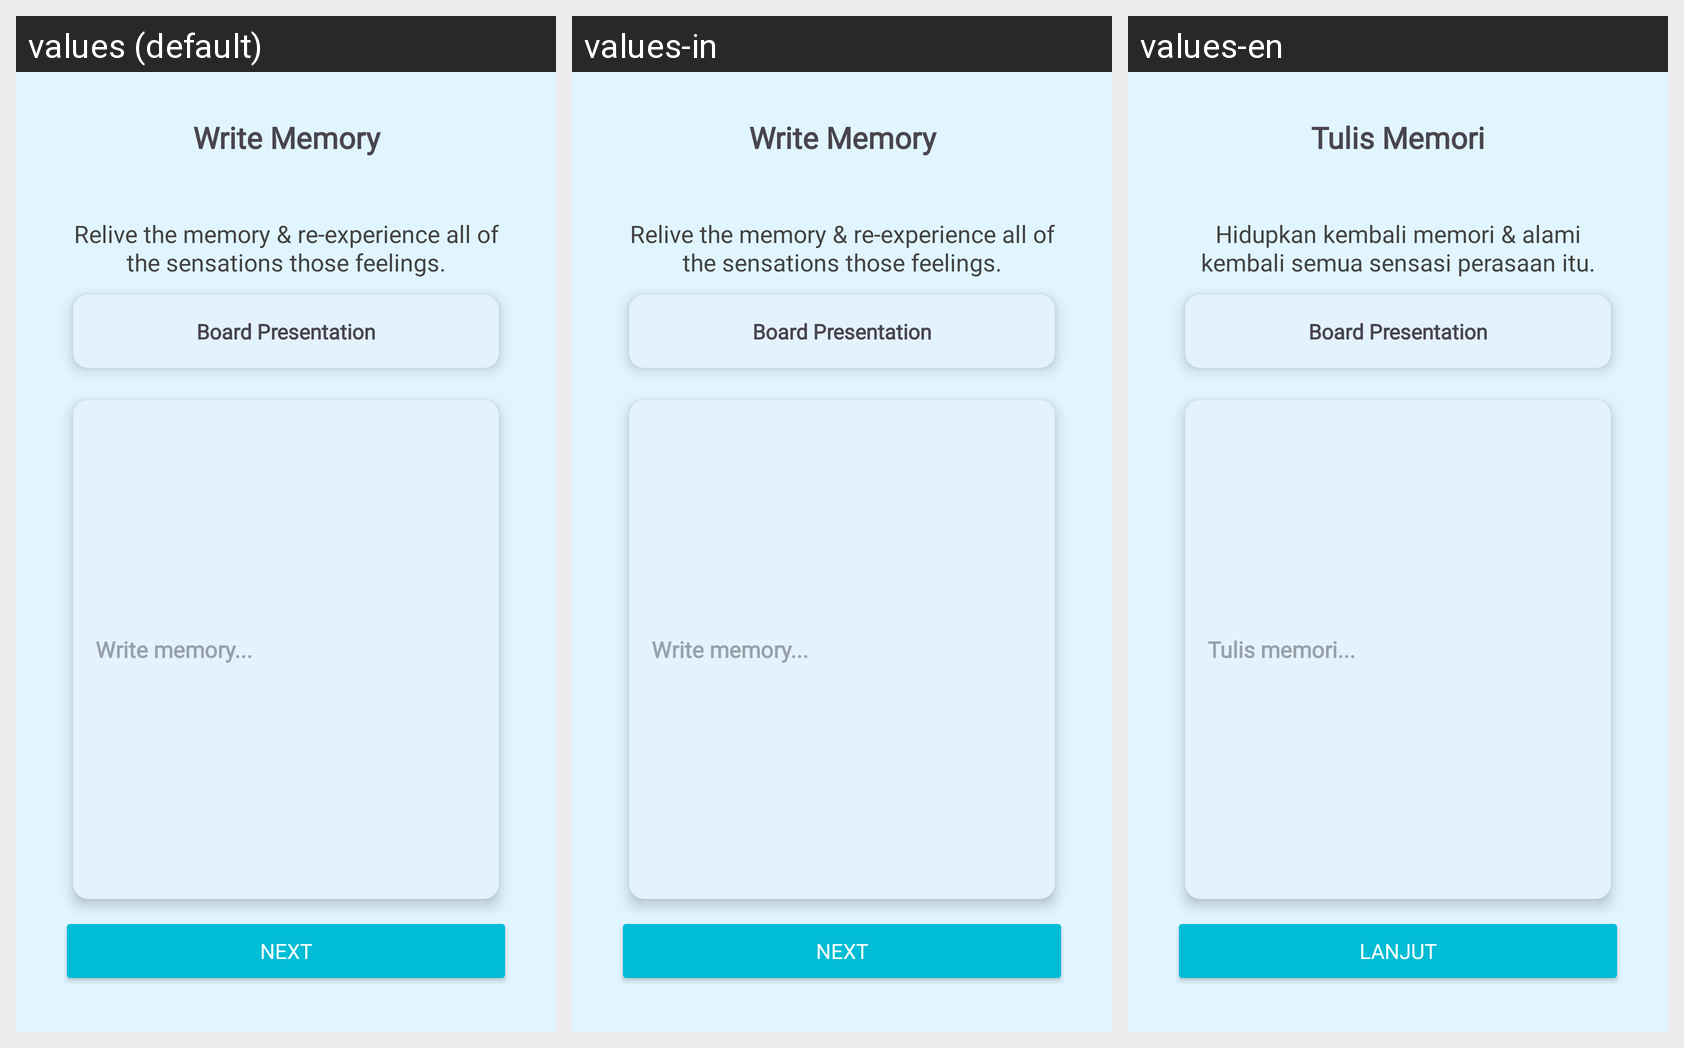

Here is an Android app screen in its default locale and in the app's own translations. Write out the translated-string differences for the strings that appear on this screen.
Android screen res/layout/activity_anchoring4.xml rendered under 3 locales, left to right: values (default), values-in, values-en. Device: Nexus 5 (rendered at 1080×1920; each locale shown at half size, 540×960, under a caption strip naming it); theme Theme.PeakState.
Strings drawn on this screen, with the default value and each locale's value (text and hints the layout hard-codes, and strings that could not be matched under every locale, appear in the picture but are not listed):

write_memory
  values: Write Memory
  values-in: Write Memory
  values-en: Tulis Memori

desc_write_memory
  values: Relive the memory & re-experience all of the sensations those feelings.
  values-in: Relive the memory & re-experience all of the sensations those feelings.
  values-en: Hidupkan kembali memori & alami kembali semua sensasi perasaan itu.

write_memorys
  values: Write memory...
  values-in: Write memory...
  values-en: Tulis memori...

next
  values: Next
  values-in: Next
  values-en: Lanjut
